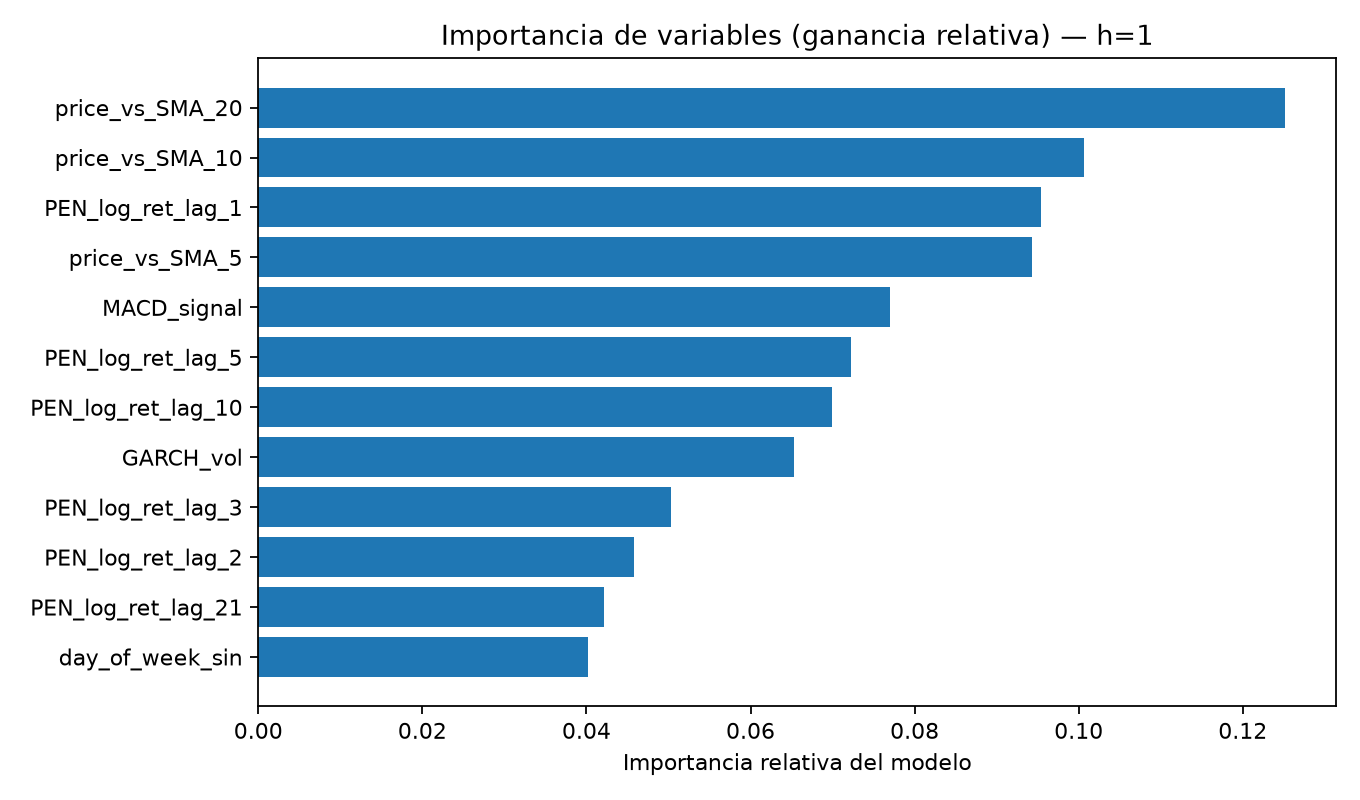

The table this chart was drawn from, first rows:
, importancia_relativa
price_vs_SMA_20, 0.1251
price_vs_SMA_10, 0.1006
PEN_log_ret_lag_1, 0.09544
price_vs_SMA_5, 0.09434
MACD_signal, 0.07697
PEN_log_ret_lag_5, 0.07222
PEN_log_ret_lag_10, 0.06988
GARCH_vol, 0.06526
PEN_log_ret_lag_3, 0.05026
PEN_log_ret_lag_2, 0.04574
PEN_log_ret_lag_21, 0.04211
day_of_week_sin, 0.04022
